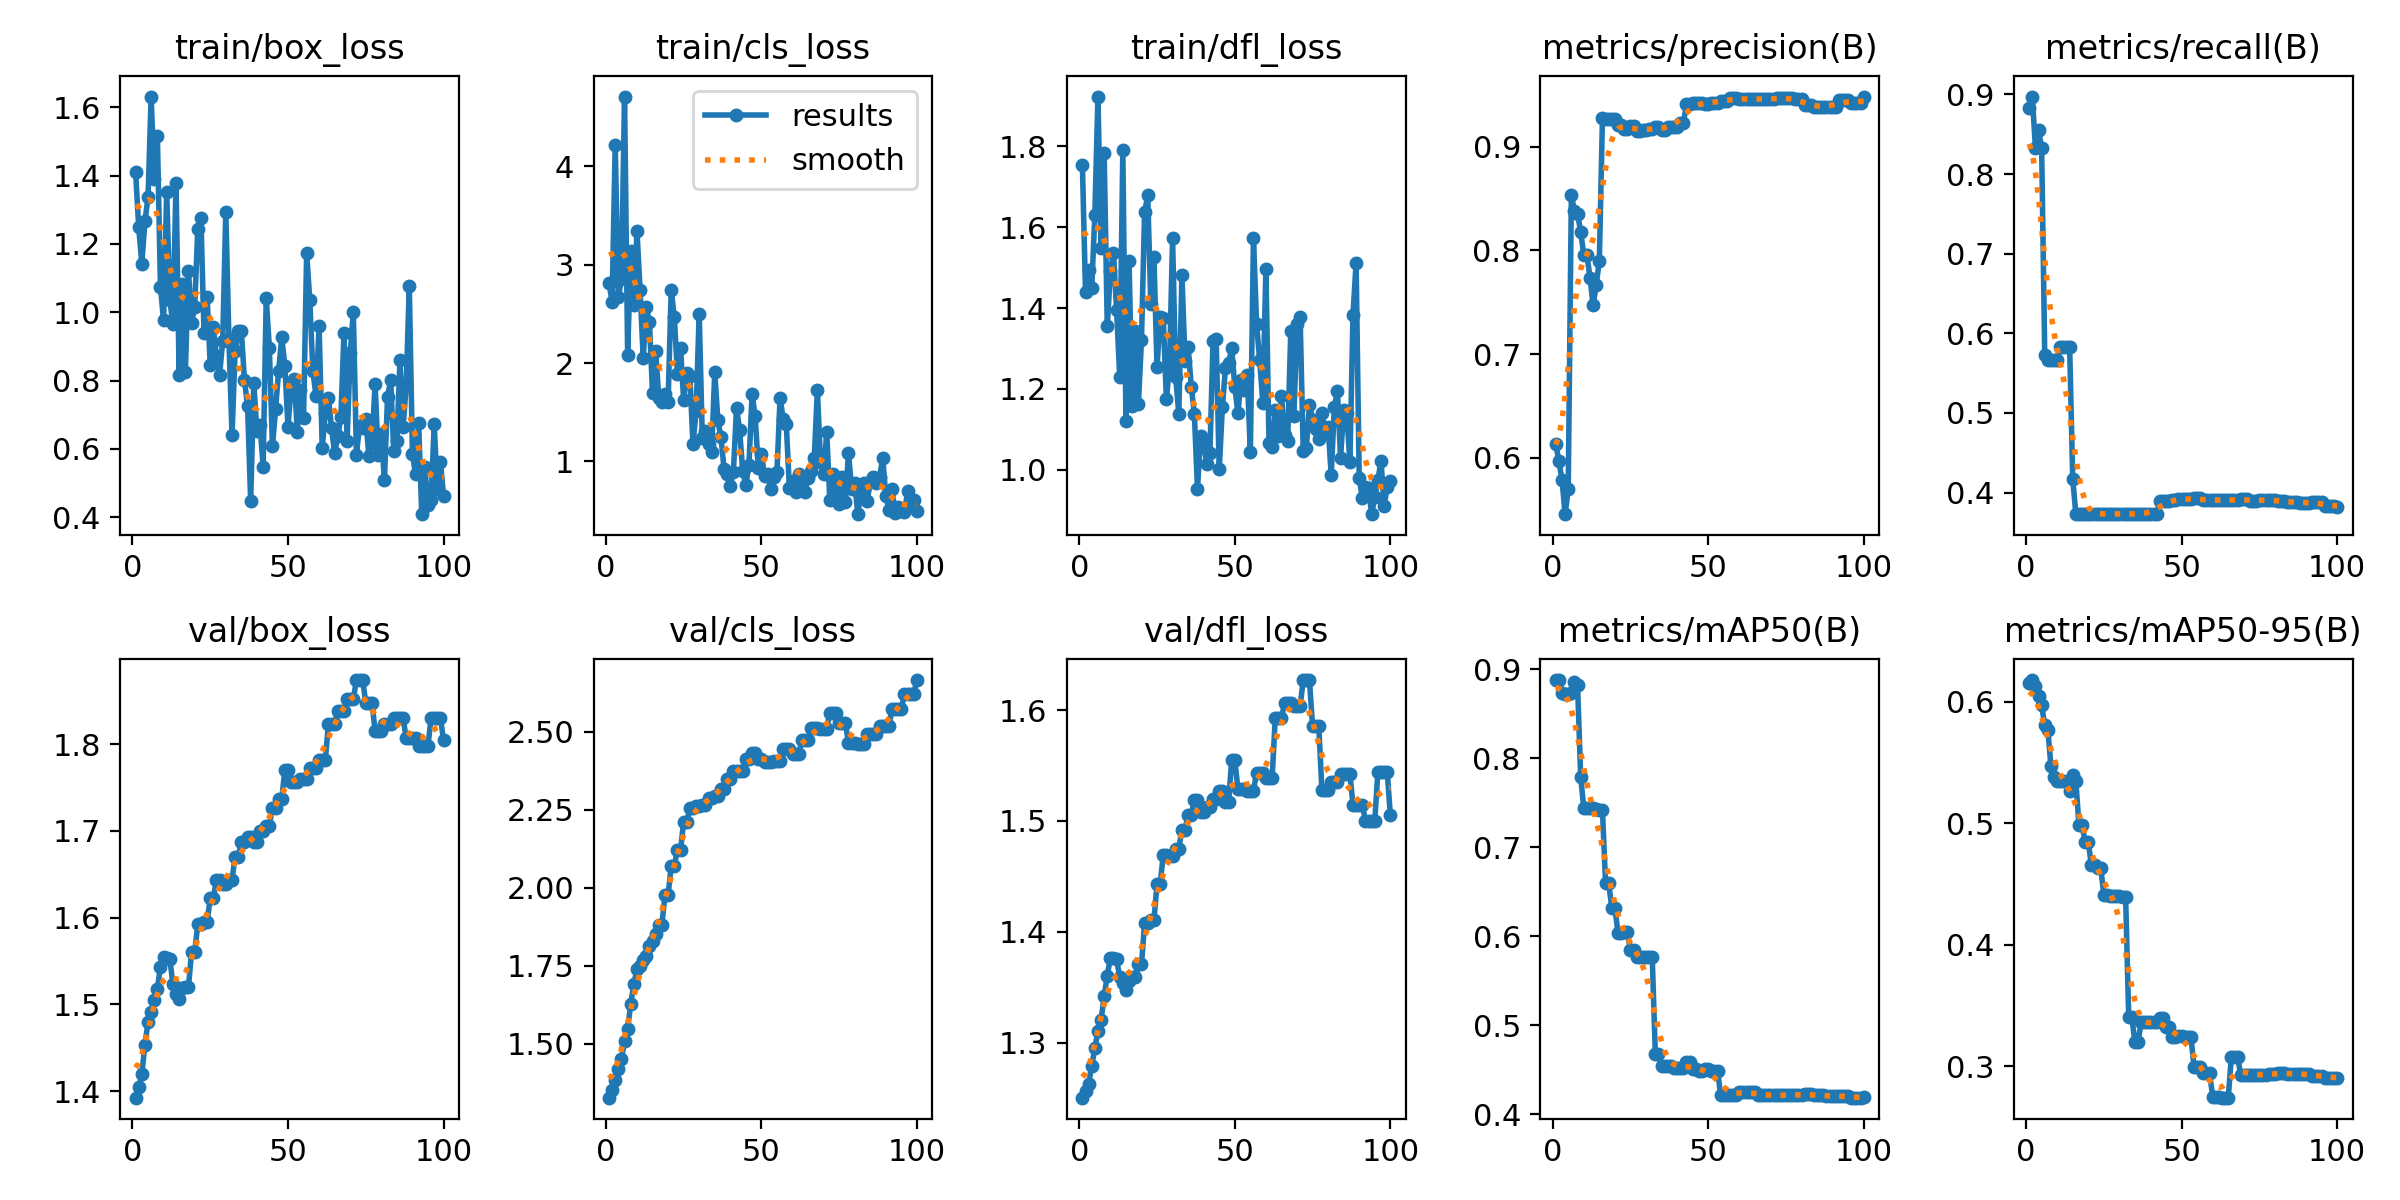

Values plotted in this chart, from the file beside it:
epoch, time, train/box_loss, train/cls_loss, train/dfl_loss, metrics/precision(B), metrics/recall(B), metrics/mAP50(B), metrics/mAP50-95(B), val/box_loss, val/cls_loss, val/dfl_loss, lr/pg0, lr/pg1, lr/pg2
1, 5.62, 1.412, 2.814, 1.755, 0.6134, 0.8826, 0.8879, 0.6156, 1.393, 1.328, 1.25, 0, 0, 0
2, 9.121, 1.249, 2.62, 1.441, 0.5967, 0.8974, 0.8881, 0.618, 1.405, 1.352, 1.256, 1.17822e-06, 1.17822e-06, 1.17822e-06
3, 12.65, 1.142, 4.216, 1.495, 0.5791, 0.8333, 0.874, 0.613, 1.419, 1.384, 1.263, 2.33288e-06, 2.33288e-06, 2.33288e-06
4, 16.16, 1.266, 2.668, 1.449, 0.5458, 0.8552, 0.872, 0.6051, 1.454, 1.419, 1.279, 3.46397e-06, 3.46397e-06, 3.46397e-06
5, 19.91, 1.337, 2.855, 1.631, 0.5699, 0.8333, 0.8722, 0.5973, 1.48, 1.452, 1.295, 4.5715e-06, 4.5715e-06, 4.5715e-06
6, 23.59, 1.631, 4.708, 1.923, 0.8531, 0.5729, 0.874, 0.5806, 1.491, 1.508, 1.31, 5.65548e-06, 5.65548e-06, 5.65548e-06
7, 27.63, 1.391, 2.081, 1.549, 0.8381, 0.5667, 0.8859, 0.5772, 1.505, 1.548, 1.321, 6.71588e-06, 6.71588e-06, 6.71588e-06
8, 31.42, 1.517, 3.14, 1.783, 0.8352, 0.5667, 0.8823, 0.5469, 1.518, 1.629, 1.342, 7.75273e-06, 7.75273e-06, 7.75273e-06
9, 36.7, 1.074, 2.59, 1.354, 0.8179, 0.5667, 0.7794, 0.5384, 1.543, 1.692, 1.36, 8.76602e-06, 8.76602e-06, 8.76602e-06
10, 42.23, 0.9761, 3.338, 1.491, 0.7956, 0.5667, 0.744, 0.5344, 1.555, 1.739, 1.377, 9.75574e-06, 9.75574e-06, 9.75574e-06
11, 49.76, 1.353, 2.743, 1.537, 0.7959, 0.5833, 0.7443, 0.5345, 1.554, 1.75, 1.376, 1.07219e-05, 1.07219e-05, 1.07219e-05
12, 56.92, 1.035, 2.047, 1.395, 0.7739, 0.5833, 0.7443, 0.5347, 1.552, 1.768, 1.375, 1.16645e-05, 1.16645e-05, 1.16645e-05
13, 63.94, 0.9667, 2.565, 1.23, 0.7473, 0.5833, 0.7441, 0.5346, 1.524, 1.782, 1.359, 1.25835e-05, 1.25835e-05, 1.25835e-05
14, 70.01, 1.38, 2.419, 1.791, 0.7667, 0.5833, 0.7431, 0.5264, 1.512, 1.812, 1.354, 1.3479e-05, 1.3479e-05, 1.3479e-05
15, 74.5, 0.8176, 1.694, 1.12, 0.7899, 0.4167, 0.7416, 0.5395, 1.507, 1.828, 1.348, 1.43509e-05, 1.43509e-05, 1.43509e-05
16, 78.88, 1.084, 2.125, 1.517, 0.9273, 0.3733, 0.7417, 0.5346, 1.519, 1.852, 1.356, 1.51993e-05, 1.51993e-05, 1.51993e-05
17, 84.35, 0.8241, 1.647, 1.158, 0.9269, 0.3734, 0.6599, 0.4984, 1.52, 1.882, 1.359, 1.60241e-05, 1.60241e-05, 1.60241e-05
18, 90.33, 1.122, 1.603, 1.344, 0.9269, 0.3734, 0.6599, 0.4984, 1.52, 1.882, 1.359, 1.68253e-05, 1.68253e-05, 1.68253e-05
19, 97.74, 0.9699, 1.681, 1.162, 0.9262, 0.3734, 0.6324, 0.4847, 1.561, 1.976, 1.371, 1.7603e-05, 1.7603e-05, 1.7603e-05
20, 103.5, 1.016, 1.6, 1.322, 0.9262, 0.3734, 0.6324, 0.4847, 1.561, 1.976, 1.371, 1.83571e-05, 1.83571e-05, 1.83571e-05
21, 110.1, 1.245, 2.743, 1.637, 0.9204, 0.3733, 0.6038, 0.4653, 1.593, 2.07, 1.408, 1.90876e-05, 1.90876e-05, 1.90876e-05
22, 116.3, 1.277, 2.467, 1.679, 0.9204, 0.3733, 0.6038, 0.4653, 1.593, 2.07, 1.408, 1.97946e-05, 1.97946e-05, 1.97946e-05
23, 123.7, 0.9398, 1.891, 1.409, 0.9167, 0.3731, 0.6047, 0.4633, 1.596, 2.122, 1.41, 2.0478e-05, 2.0478e-05, 2.0478e-05
24, 128.6, 1.046, 2.154, 1.526, 0.9167, 0.3731, 0.6047, 0.4633, 1.596, 2.122, 1.41, 2.11379e-05, 2.11379e-05, 2.11379e-05
25, 134.9, 0.8458, 1.625, 1.253, 0.9194, 0.3732, 0.5845, 0.4412, 1.623, 2.211, 1.443, 2.17741e-05, 2.17741e-05, 2.17741e-05
26, 141.7, 0.9567, 1.902, 1.379, 0.9194, 0.3732, 0.5845, 0.4412, 1.623, 2.211, 1.443, 2.23869e-05, 2.23869e-05, 2.23869e-05
27, 148.4, 0.8718, 1.868, 1.375, 0.9149, 0.373, 0.5763, 0.4404, 1.644, 2.255, 1.469, 2.2976e-05, 2.2976e-05, 2.2976e-05
28, 151.4, 0.8162, 1.173, 1.175, 0.9149, 0.373, 0.5763, 0.4404, 1.644, 2.255, 1.469, 2.35417e-05, 2.35417e-05, 2.35417e-05
29, 154.1, 0.9159, 1.512, 1.254, 0.9159, 0.373, 0.5773, 0.4404, 1.639, 2.262, 1.468, 2.40837e-05, 2.40837e-05, 2.40837e-05
30, 155.9, 1.294, 2.503, 1.572, 0.9159, 0.373, 0.5773, 0.4404, 1.639, 2.262, 1.468, 2.46022e-05, 2.46022e-05, 2.46022e-05
31, 157.8, 0.921, 1.238, 1.229, 0.9166, 0.3731, 0.5774, 0.4394, 1.644, 2.264, 1.475, 2.50971e-05, 2.50971e-05, 2.50971e-05
32, 159.6, 0.641, 1.307, 1.138, 0.9166, 0.3731, 0.5774, 0.4394, 1.644, 2.264, 1.475, 2.55685e-05, 2.55685e-05, 2.55685e-05
33, 161.5, 0.8878, 1.182, 1.481, 0.9192, 0.3733, 0.4676, 0.3401, 1.67, 2.289, 1.492, 2.60163e-05, 2.60163e-05, 2.60163e-05
34, 163.3, 0.9465, 1.093, 1.269, 0.9192, 0.3733, 0.4676, 0.3401, 1.67, 2.289, 1.492, 2.64405e-05, 2.64405e-05, 2.64405e-05
35, 165.6, 0.9443, 1.909, 1.305, 0.9156, 0.373, 0.454, 0.3196, 1.687, 2.294, 1.506, 2.68412e-05, 2.68412e-05, 2.68412e-05
36, 168, 0.802, 1.418, 1.205, 0.9156, 0.373, 0.454, 0.3196, 1.687, 2.294, 1.506, 2.72183e-05, 2.72183e-05, 2.72183e-05
37, 170.1, 0.7253, 1.246, 1.139, 0.9189, 0.373, 0.4541, 0.3365, 1.693, 2.317, 1.519, 2.75718e-05, 2.75718e-05, 2.75718e-05
38, 172.1, 0.447, 0.9225, 0.9513, 0.9189, 0.373, 0.4541, 0.3365, 1.693, 2.317, 1.519, 2.79018e-05, 2.79018e-05, 2.79018e-05
39, 174, 0.7923, 0.8764, 1.084, 0.919, 0.3728, 0.4525, 0.3363, 1.687, 2.348, 1.508, 2.82082e-05, 2.82082e-05, 2.82082e-05
40, 176, 0.6526, 0.7549, 1.061, 0.919, 0.3728, 0.4525, 0.3363, 1.687, 2.348, 1.508, 2.84911e-05, 2.84911e-05, 2.84911e-05
41, 177.9, 0.6707, 0.8973, 1.015, 0.9224, 0.373, 0.4522, 0.3364, 1.7, 2.375, 1.513, 2.87504e-05, 2.87504e-05, 2.87504e-05
42, 179.8, 0.5487, 1.546, 1.041, 0.9224, 0.373, 0.4522, 0.3364, 1.7, 2.375, 1.513, 2.89861e-05, 2.89861e-05, 2.89861e-05
43, 182, 1.041, 1.318, 1.319, 0.9406, 0.3889, 0.4587, 0.3398, 1.706, 2.374, 1.52, 2.91983e-05, 2.91983e-05, 2.91983e-05
44, 183.9, 0.897, 0.8984, 1.323, 0.9406, 0.3889, 0.4587, 0.3398, 1.706, 2.374, 1.52, 2.93869e-05, 2.93869e-05, 2.93869e-05
45, 186.2, 0.6076, 0.7642, 1.001, 0.9416, 0.3889, 0.451, 0.3325, 1.727, 2.412, 1.527, 2.9552e-05, 2.9552e-05, 2.9552e-05
46, 188.4, 0.7167, 0.9678, 1.154, 0.9416, 0.3889, 0.451, 0.3325, 1.727, 2.412, 1.527, 2.96935e-05, 2.96935e-05, 2.96935e-05
47, 190.8, 0.8295, 1.684, 1.252, 0.9421, 0.3909, 0.4489, 0.3238, 1.737, 2.433, 1.517, 2.98114e-05, 2.98114e-05, 2.98114e-05
48, 193, 0.927, 1.462, 1.263, 0.9421, 0.3909, 0.4489, 0.3238, 1.737, 2.433, 1.517, 2.99058e-05, 2.99058e-05, 2.99058e-05
49, 196.2, 0.842, 0.9309, 1.301, 0.9415, 0.3921, 0.4508, 0.3248, 1.771, 2.413, 1.555, 2.99766e-05, 2.99766e-05, 2.99766e-05
50, 201.4, 0.6639, 1.08, 1.205, 0.9415, 0.3921, 0.4508, 0.3248, 1.771, 2.413, 1.555, 3.00238e-05, 3.00238e-05, 3.00238e-05
51, 206.8, 0.7806, 0.8502, 1.14, 0.9425, 0.392, 0.4492, 0.3239, 1.756, 2.403, 1.529, 3.00475e-05, 3.00475e-05, 3.00475e-05
52, 211.4, 0.8056, 0.8679, 1.222, 0.9425, 0.392, 0.4492, 0.3239, 1.756, 2.403, 1.529, 3.00476e-05, 3.00476e-05, 3.00476e-05
53, 216.4, 0.6506, 0.7156, 1.197, 0.9425, 0.392, 0.4492, 0.3239, 1.756, 2.403, 1.529, 3.00242e-05, 3.00242e-05, 3.00242e-05
54, 222.1, 0.7723, 0.8447, 1.234, 0.944, 0.3926, 0.4221, 0.2994, 1.76, 2.405, 1.527, 2.99772e-05, 2.99772e-05, 2.99772e-05
55, 227.5, 0.6912, 0.895, 1.044, 0.944, 0.3926, 0.4221, 0.2994, 1.76, 2.405, 1.527, 2.99066e-05, 2.99066e-05, 2.99066e-05
56, 233.3, 1.174, 1.644, 1.574, 0.944, 0.3926, 0.4221, 0.2994, 1.76, 2.405, 1.527, 2.98125e-05, 2.98125e-05, 2.98125e-05
57, 239.2, 1.036, 1.433, 1.361, 0.9466, 0.39, 0.4222, 0.2939, 1.773, 2.446, 1.544, 2.96948e-05, 2.96948e-05, 2.96948e-05
58, 244.6, 0.828, 1.377, 1.27, 0.9466, 0.39, 0.4222, 0.2939, 1.773, 2.446, 1.544, 2.95535e-05, 2.95535e-05, 2.95535e-05
59, 250.4, 0.7556, 0.7328, 1.166, 0.9466, 0.39, 0.4222, 0.2939, 1.773, 2.446, 1.544, 2.93887e-05, 2.93887e-05, 2.93887e-05
60, 256.3, 0.9601, 0.8015, 1.498, 0.9455, 0.3903, 0.4248, 0.2748, 1.782, 2.428, 1.539, 2.92003e-05, 2.92003e-05, 2.92003e-05
... 40 more rows
